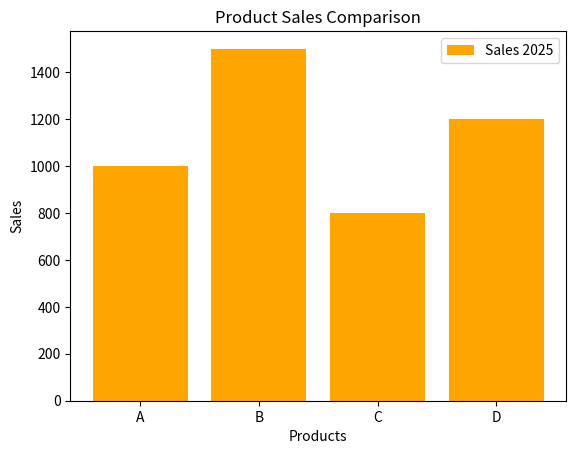

Write Python code to recreate this figure.
# plt.bar(x, height, color='color_name', width=value, label='label name')
# use barh for horizontal bar chart

import matplotlib.pyplot as plt

product = ['A', 'B', 'C', 'D']
sales = [1000, 1500, 800, 1200]

plt.bar(product, sales, color='orange', label='Sales 2025')
plt.xlabel('Products')
plt.ylabel('Sales')
plt.title('Product Sales Comparison')
plt.legend()
plt.show()